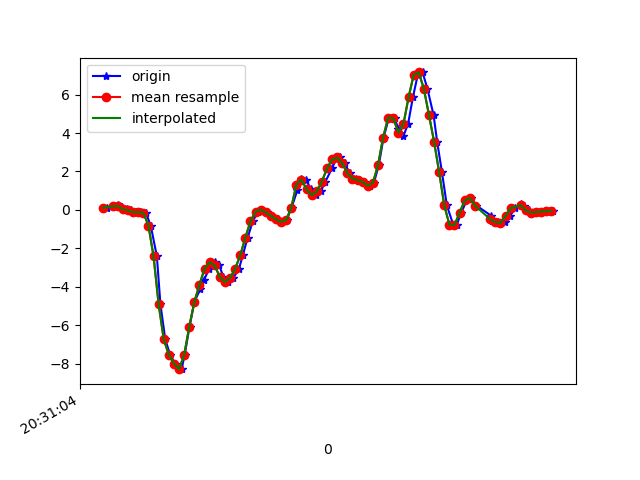

Source data for this figure (header and first rows):
1618777864657, 1473548561558061, 0.108203866, 0.12897031, -0.054880854
1618777864683, 1473548580598637, 0.1888, -0.07628, -0.02922
1618777864701, 1473548599639197, 0.2402, 0.1681, -0.05977
1618777864716, 1473548618654957, 0.1754, -0.2498, 0.003762
1618777864734, 1473548637695533, 0.03001, -0.1203, -0.02678
1618777864753, 1473548656690717, -0.02619, -0.05795, 0.01476
1618777864773, 1473548675726989, -0.1178, -0.2889, 0.03675
1618777864791, 1473548694763261, -0.1142, 0.02879, 0.03431
1618777864810, 1473548713799549, -0.1435, -0.2632, 0.1357
1618777864829, 1473548732811069, -0.8166, 0.04467, 0.1479
1618777864853, 1473548751863165, -2.412, 0.212, 0.3849
1618777864867, 1473548770900541, -4.917, -0.5173, 0.5401
1618777864886, 1473548789937917, -6.737, -0.455, 0.5548
1618777864905, 1473548808950493, -7.54, -0.8386, 0.7001
1618777864924, 1473548827987869, -7.994, -1.261, 0.7588
1618777864950, 1473548847025245, -8.284, -1.553, 0.7625
1618777864962, 1473548866044637, -7.541, -2.228, 0.6892
1618777864981, 1473548885081053, -6.076, -2.233, 0.4766
1618777865000, 1473548904117501, -4.784, -2.079, 0.3898
1618777865023, 1473548923129117, -4.126, -2.164, 0.3251
1618777865038, 1473548942165565, -3.643, -2.352, 0.2872
1618777865058, 1473548961202493, -3.056, -2.412, 0.3043
1618777865079, 1473548980238909, -2.724, -2.415, 0.3324
1618777865098, 1473548999250621, -2.89, -2.478, 0.2909
1618777865114, 1473549018287101, -3.502, -2.372, 0.154
1618777865133, 1473549037323581, -3.752, -2.154, 0.01842
1618777865153, 1473549056352509, -3.535, -1.902, -0.0842
1618777865175, 1473549075363901, -3.062, -1.585, -0.1416
1618777865190, 1473549094400061, -2.355, -1.121, -0.1502
1618777865209, 1473549113436221, -1.437, -0.5039, -0.07199
1618777865229, 1473549132472445, -0.5931, 0.1937, 0.0453
1618777865249, 1473549151483773, -0.0946, 0.8547, 0.1345
1618777865267, 1473549170504317, 0.01047, 1.431, 0.2017
1618777865286, 1473549189540029, -0.1264, 1.982, 0.2848
1618777865306, 1473549208575677, -0.3096, 2.44, 0.4473
1618777865329, 1473549227611325, -0.4917, 2.796, 0.6305
1618777865342, 1473549246622269, -0.6224, 3.178, 0.8016
1618777865362, 1473549265662013, -0.5259, 3.604, 0.9714
1618777865381, 1473549284697789, 0.1216, 3.962, 1.177
1618777865404, 1473549303733629, 1.026, 4.265, 1.13
1618777865419, 1473549322769405, 1.606, 4.542, 0.8174
1618777865438, 1473549341780349, 1.573, 4.695, 0.5694
1618777865457, 1473549360814333, 1.072, 4.726, 0.4057
1618777865476, 1473549379850045, 0.7716, 4.663, 0.3006
1618777865495, 1473549398885821, 0.9597, 4.519, 0.1589
1618777865514, 1473549417921533, 1.474, 4.225, -0.0109
1618777865539, 1473549436932477, 2.156, 3.773, -0.2455
1618777865556, 1473549455966205, 2.629, 3.294, -0.4373
1618777865571, 1473549475001917, 2.73, 2.764, -0.5729
1618777865590, 1473549494037565, 2.421, 2.118, -0.5802
1618777865609, 1473549513048509, 1.909, 1.434, -0.5204
1618777865634, 1473549532084285, 1.63, 0.8535, -0.397
1618777865647, 1473549551119933, 1.552, 0.3929, -0.2247
1618777865666, 1473549570130749, 1.452, 0.01168, 0.03064
1618777865687, 1473549589165885, 1.257, -0.3952, 0.2408
1618777865704, 1473549608176317, 1.408, -0.7482, 0.3959
1618777865723, 1473549627211453, 2.328, -1.01, 0.5377
1618777865742, 1473549646246589, 3.767, -1.128, 0.749
1618777865763, 1473549665278013, 4.803, -1.072, 1.031
1618777865785, 1473549684313021, 4.774, -1.028, 1.338
1618777865800, 1473549703348157, 4.218, -1.078, 1.636
... 32 more rows
